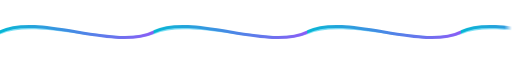
t = 0.00 s
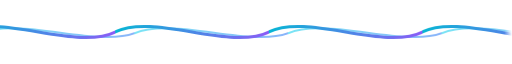
t = 0.90 s
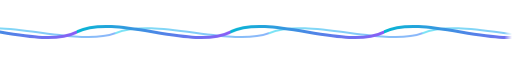
t = 1.80 s
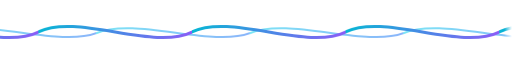
t = 2.70 s
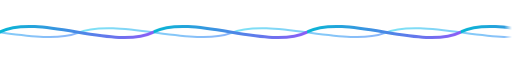
t = 3.60 s
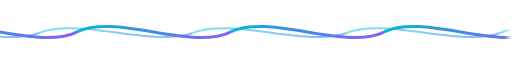
t = 5.40 s

The animated SVG that drew these frames (rendered in a browser with its animation timeline set to each time). Animation: 2 SMIL elements (animateTransform=2); one cycle of 7.20 s, repeats indefinitely.

<svg xmlns="http://www.w3.org/2000/svg" width="800" height="84" viewBox="0 0 800 84">
  <defs>
    <!-- Colores -->
    <linearGradient id="gA" x1="0" y1="0" x2="1" y2="0">
      <stop offset="0" stop-color="#06b6d4"/>
      <stop offset="1" stop-color="#8b5cf6"/>
    </linearGradient>
    <linearGradient id="gB" x1="0" y1="0" x2="1" y2="0">
      <stop offset="0" stop-color="#22d3ee"/>
      <stop offset="1" stop-color="#3b82f6"/>
    </linearGradient>

    <!-- Tile de 240px que se repite; animamos el pattern, no el path -->
    <pattern id="waveFast" patternUnits="userSpaceOnUse" width="240" height="84">
      <path d="M0,42 C60,12 180,72 240,42"
            fill="none" stroke="url(#gA)" stroke-width="3"
            stroke-linecap="round" stroke-linejoin="round"
            vector-effect="non-scaling-stroke"/>
      <animateTransform attributeName="patternTransform" type="translate"
        from="0 0" to="-240 0" dur="3.6s" repeatCount="indefinite"/>
    </pattern>

    <pattern id="waveSlow" patternUnits="userSpaceOnUse" width="240" height="84">
      <path d="M0,44 C60,18 180,66 240,44"
            fill="none" stroke="url(#gB)" stroke-width="2"
            stroke-linecap="round" stroke-linejoin="round" opacity="0.6"
            vector-effect="non-scaling-stroke"/>
      <animateTransform attributeName="patternTransform" type="translate"
        from="0 0" to="-240 0" dur="7.2s" repeatCount="indefinite"/>
    </pattern>

    <!-- Suavizado del borde derecho (izq 100% visible) -->
    <linearGradient id="edge" x1="0" y1="0" x2="1" y2="0">
      <stop offset="0"    stop-color="#fff" stop-opacity="1"/>
      <stop offset="0.985" stop-color="#fff" stop-opacity="1"/>
      <stop offset="1"    stop-color="#fff" stop-opacity="0"/>
    </linearGradient>
    <mask id="edgeMask">
      <rect width="800" height="84" fill="url(#edge)"/>
    </mask>
  </defs>

  <rect width="800" height="84" fill="transparent"/>
  <g mask="url(#edgeMask)">
    <rect width="800" height="84" fill="url(#waveSlow)"/>
    <rect width="800" height="84" fill="url(#waveFast)"/>
  </g>
</svg>
